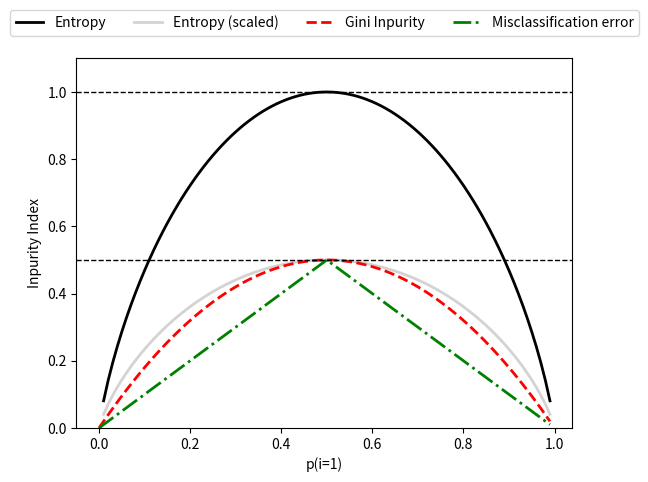

Python code for this plot:
import matplotlib.pyplot as plt
import numpy as np

# ジニ不純度の関数を定義
def gini(p):
    return (p) * (1 - (p)) + (1 - p) * (1 - (1 - p))

# エントロピーの関数を定義
def entropy(p):
    return - (p) * np.log2(p) - (1 - p) * np.log2(1 - p)

# 分類誤差の関数を定義
def error(p):
    return 1 - np.max([p, 1-p])

# 確率を表す配列を生成（0から0.99まで0.01刻み）
x = np.arange(0.0, 1.0, 0.01)

# 配列の値を元にエントロピー、分類誤差、ジニ不純度を計算
ent = [entropy(p) if p != 0 else None for p in x]
sc_ent = [e * 0.5 if e else None for e in ent]
err = [error(p) for p in x]
gini = [gini(p) for p in x]

# 図の作成を開始
fig = plt.figure()
ax = plt.subplot(111)

# エントロピー（2種）、ジニ不純度、分類誤差のそれぞれをループ処理
for i, lab, ls, c in zip([ent, sc_ent, gini, err], ['Entropy', 'Entropy (scaled)', 'Gini Inpurity', 'Misclassification error'], ['-', '-', '--', '-.'], ['black', 'lightgray', 'red', 'green']):
    line = ax.plot(x, i, label=lab, linestyle=ls, lw=2, color=c)

# 凡例の設定
ax.legend(loc='upper center', bbox_to_anchor=(0.5, 1.15), ncol=5, fancybox=True, shadow=False)

# 2本の水平の波線を引く
ax.axhline(y=0.5, linewidth=1, color='k', linestyle='--')
ax.axhline(y=1.0, linewidth=1, color='k', linestyle='--')

# 横軸の上限／下限🄱を設定
plt.ylim([0, 1.1])
plt.xlabel('p(i=1)')
plt.ylabel('Inpurity Index')
plt.show()